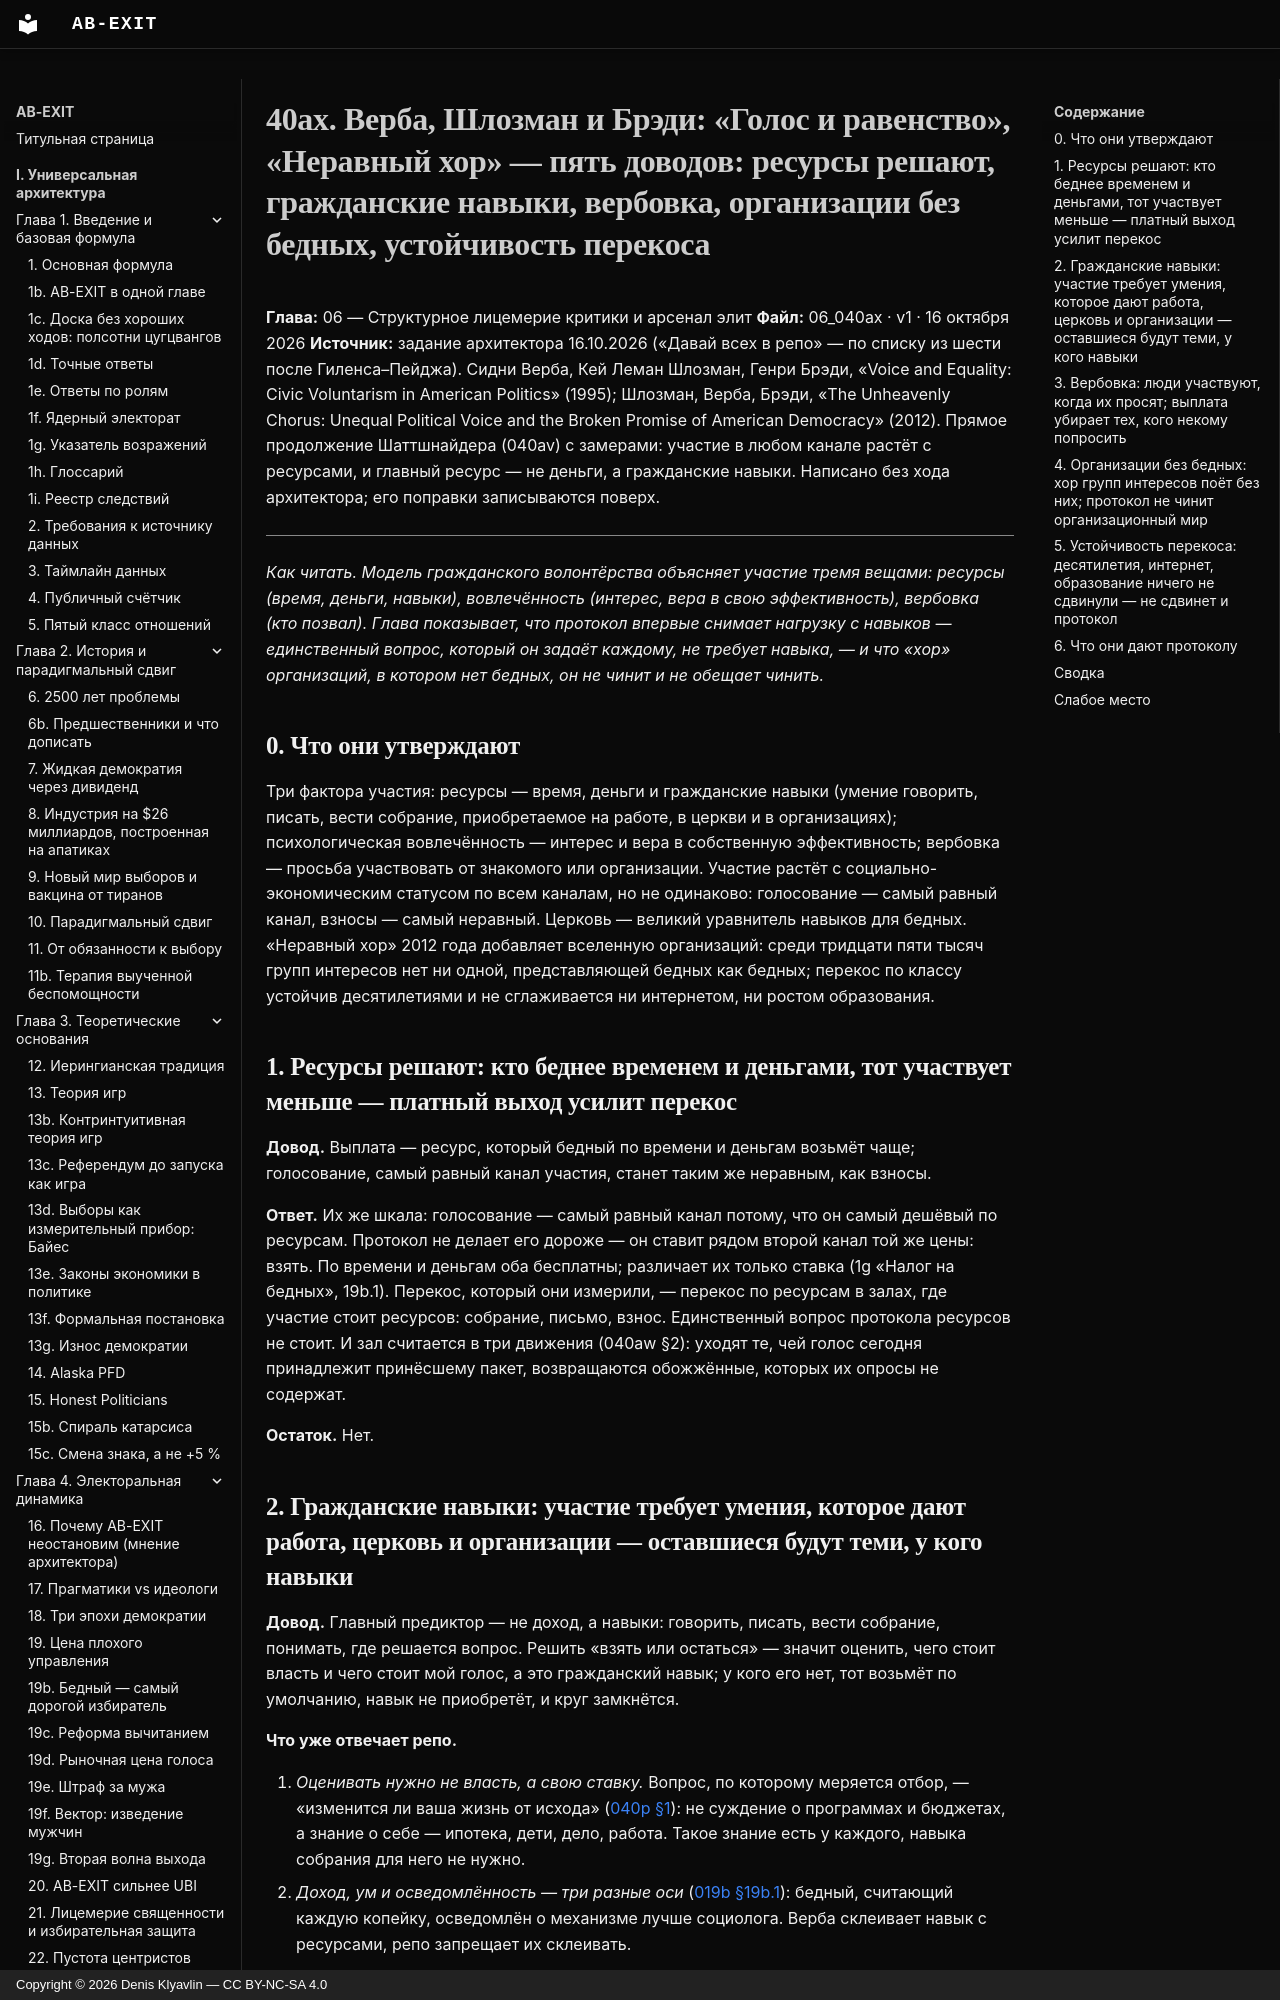

repository: Denis-Kliavlin/ab-exit · page: 06-critique-arsenal/040ax-verba-schlozman-brady/index.html · generator: mkdocs · copyright: Copyright © 2026 Denis Klyavlin — CC BY-NC-SA 4.0

# 40ax. Верба, Шлозман и Брэди: «Голос и равенство», «Неравный хор» — пять доводов: ресурсы решают, гражданские навыки, вербовка, организации без бедных, устойчивость перекоса

**Глава:** 06 — Структурное лицемерие критики и арсенал элит
**Файл:** 06_040ax · v1 · 16 октября 2026
**Источник:** задание архитектора 16.10.2026 («Давай всех в репо» — по списку из шести после Гиленса–Пейджа). Сидни Верба, Кей Леман Шлозман, Генри Брэди, «Voice and Equality: Civic Voluntarism in American Politics» (1995); Шлозман, Верба, Брэди, «The Unheavenly Chorus: Unequal Political Voice and the Broken Promise of American Democracy» (2012). Прямое продолжение Шаттшнайдера (040av) с замерами: участие в любом канале растёт с ресурсами, и главный ресурс — не деньги, а гражданские навыки. Написано без хода архитектора; его поправки записываются поверх.

---

*Как читать. Модель гражданского волонтёрства объясняет участие тремя вещами: ресурсы (время, деньги, навыки), вовлечённость (интерес, вера в свою эффективность), вербовка (кто позвал). Глава показывает, что протокол впервые снимает нагрузку с навыков — единственный вопрос, который он задаёт каждому, не требует навыка, — и что «хор» организаций, в котором нет бедных, он не чинит и не обещает чинить.*

## 0. Что они утверждают

Три фактора участия: ресурсы — время, деньги и гражданские навыки (умение говорить, писать, вести собрание, приобретаемое на работе, в церкви и в организациях); психологическая вовлечённость — интерес и вера в собственную эффективность; вербовка — просьба участвовать от знакомого или организации. Участие растёт с социально-экономическим статусом по всем каналам, но не одинаково: голосование — самый равный канал, взносы — самый неравный. Церковь — великий уравнитель навыков для бедных. «Неравный хор» 2012 года добавляет вселенную организаций: среди тридцати пяти тысяч групп интересов нет ни одной, представляющей бедных как бедных; перекос по классу устойчив десятилетиями и не сглаживается ни интернетом, ни ростом образования.
